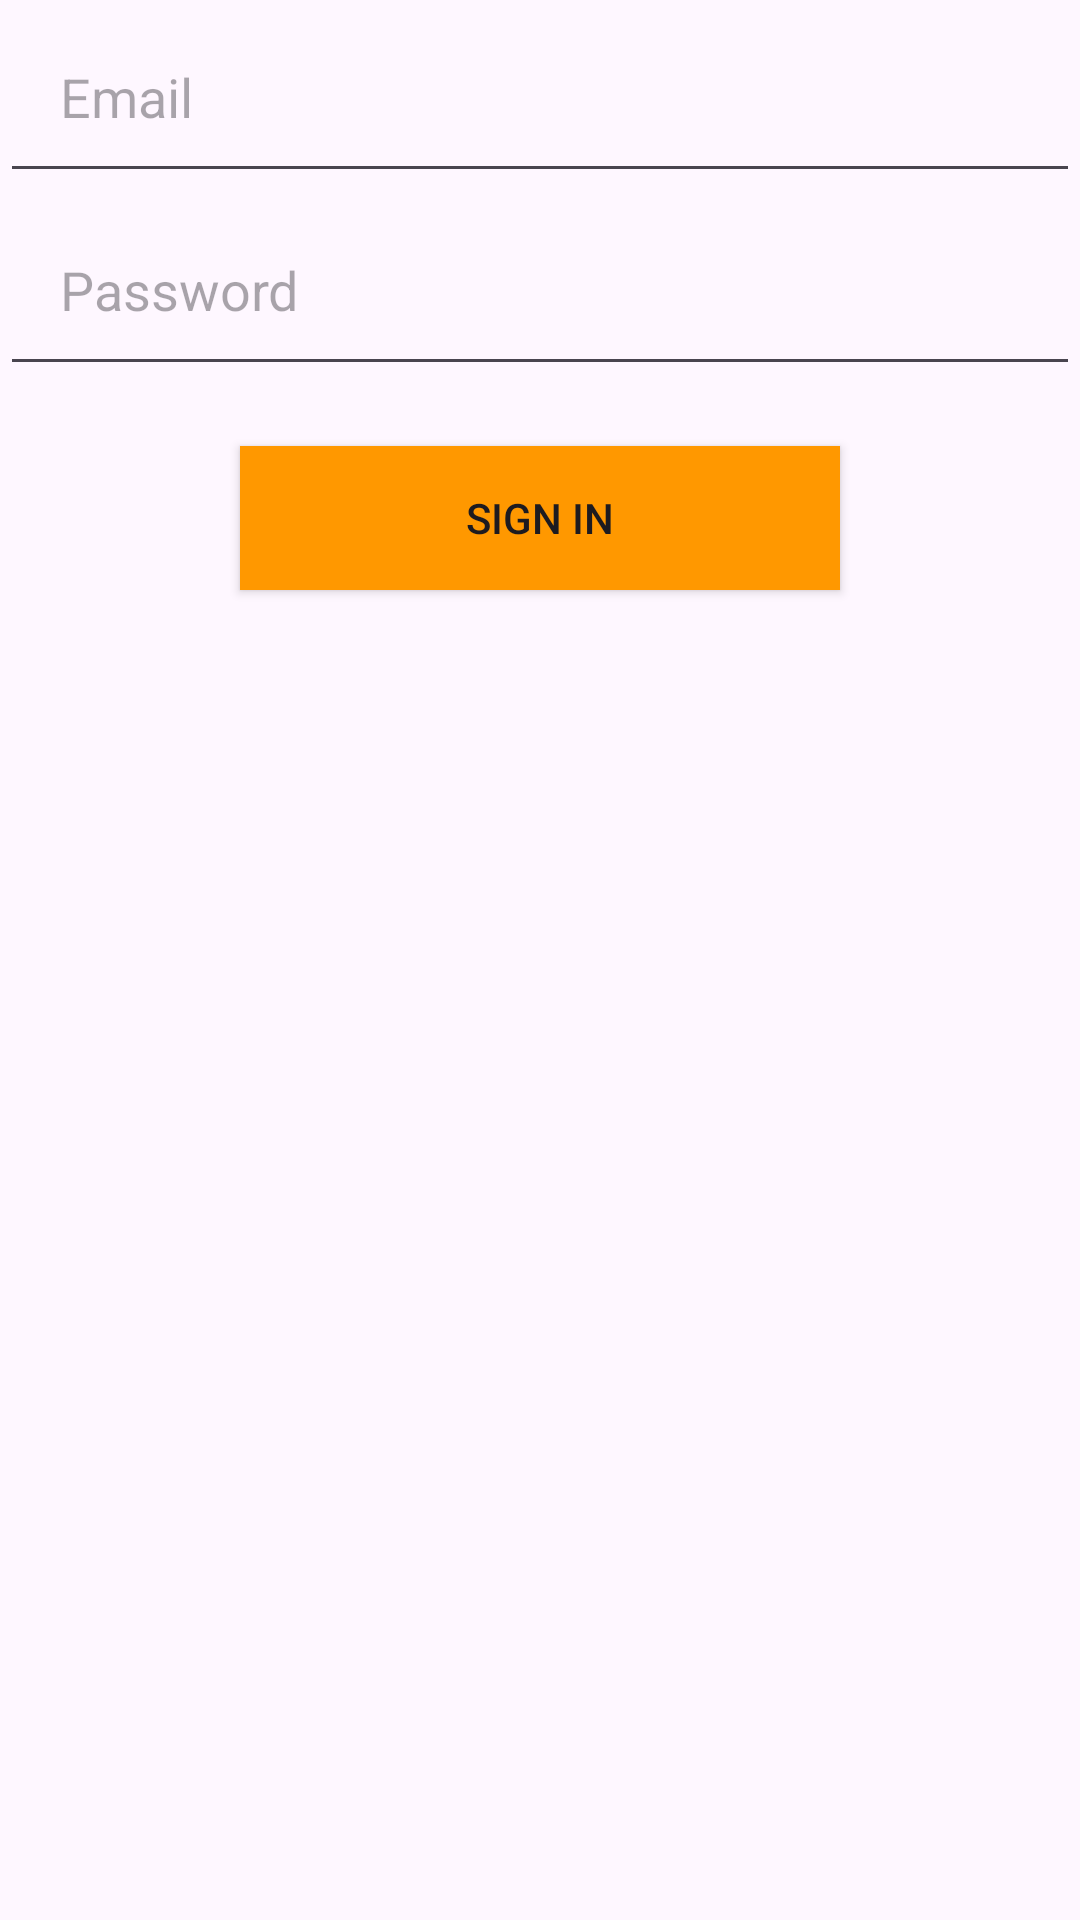

Reconstruct the res/layout file that produces this screen, plus the resources it refers to.
<!-- AndroidManifest.xml: application theme Theme.AmazonClone -->
<!-- res/layout/fragment_login.xml -->
<?xml version="1.0" encoding="utf-8"?>
<RelativeLayout
    xmlns:android="http://schemas.android.com/apk/res/android"
    android:layout_width="match_parent"
    android:layout_height="match_parent"
    android:gravity="center">
    <LinearLayout
        android:orientation="vertical"
        android:layout_width="match_parent"
        android:layout_height="match_parent">
        <EditText
            android:padding="20dp"
            android:id="@+id/email_et_login"
            android:layout_width="match_parent"
            android:layout_height="wrap_content"
            android:hint="Email"
            android:inputType="text"/>
        <EditText
            android:padding="20dp"
            android:id="@+id/password_et_login"
            android:layout_width="match_parent"
            android:layout_height="wrap_content"
            android:hint="Password"
            android:inputType="text"/>

        <androidx.appcompat.widget.AppCompatButton
            android:id="@+id/btn_sign_login"
            android:layout_marginTop="20dp"
            android:paddingLeft="30dp"
            android:paddingRight="30dp"
            android:gravity="center"
            android:layout_gravity="center"
            android:layout_width="200dp"
            android:layout_height="wrap_content"
            android:text="Sign In"
            android:background="#FF9800"/>

    </LinearLayout>


</RelativeLayout>
<!-- resources referenced by this layout -->
<resources>
  <style name="Theme.AmazonClone" parent="Base.Theme.AmazonClone" />
  <style name="Base.Theme.AmazonClone" parent="Theme.Material3.DayNight.NoActionBar">
          
          
          <item name="colorPrimary">@color/accentColor</item>
      </style>
  <color name="accentColor">#84D8E2</color>
</resources>
